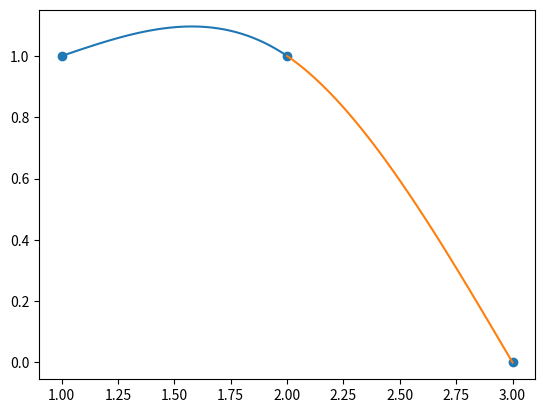

Write Python code to recreate this figure.
import numpy as np
from numpy.polynomial import Polynomial
import matplotlib.pyplot as plt

def LagrangePolynomial(i, xs):
    N = len(xs)
    res = np.polynomial.Polynomial([1])
    for k in range(N):
        if k != i:
            res *= (Polynomial([0, 1]) - xs[k]) / (xs[i] - xs[k])

    return res

def LagrangeInterpolation(xs, ys):
    N = len(xs)
    res = np.polynomial.Polynomial([0])
    for i in range(N):
        res += ys[i] * LagrangePolynomial(i, xs)

    return res

def exercise_1():
    N = 20
    xs = [-1 + 2*i/N for i in range(N + 1)]
    f = lambda x : np.exp(-x**2)
    fs = [f(x) for x in xs]
    ys = [LagrangeInterpolation(xs, fs)(x) for x in xs]
    es = [abs(f(x) - LagrangeInterpolation(xs, fs)(x)) for x in xs]

    plt.plot(xs, ys)
    plt.show()

def exercise_2():
    xs = [1, 2, 3, 4, 5, 6]
    ys = [10, 10, 10, 10, 10, 15]
    p = LagrangeInterpolation(xs, ys)
    print(p(7))

def assignment4_2():
    xs = [0, 2, 3]
    ys = [1, 3, 1]
    p = LagrangeInterpolation(xs, ys)

    xs_plot = np.linspace(0, 3, 100)
    ys_plot = [p(x) for x in xs_plot]

    print(p)
    plt.scatter(xs, ys)
    plt.plot(xs_plot, ys_plot)
    plt.show()

def assignment4_3():
    xs = [-1, 1, 2, 3]
    ys = [3, 1, 3, 7]

    p = LagrangeInterpolation(xs, ys)
    print(p)
    xs_plot = np.linspace(-1, 3, 100)
    ys_plot = [p(x) for x in xs_plot]

    plt.scatter(xs, ys)
    plt.plot(xs_plot, ys_plot)

    p = Polynomial([1, -1, 1]) + Polynomial([1]) * Polynomial([1, 1]) * Polynomial([-1, 1]) * Polynomial([-2, 1]) * Polynomial([-3, 1]) * Polynomial([0, 0, 1])
    print(p)
    ys_plot = [p(x) for x in xs_plot]
    plt.plot(xs_plot, ys_plot)
    plt.show()

def assignment4_4():
    s1 = 1 + (1/4) * Polynomial([-1, 1]) - (1/4) * (Polynomial([-1, 1]) ** 3)
    x1 = np.linspace(1, 2, 100)

    s2 = 1 + (-1/2) * Polynomial([-2, 1]) - (3/4) * (Polynomial([-2, 1]) ** 2) + (1/4) * (Polynomial([-2, 1]) ** 3)
    x2 = np.linspace(2, 3, 100)
    
    plt.plot(x1, [s1(x) for x in x1])
    plt.plot(x2, [s2(x) for x in x2])
    plt.scatter([1, 2, 3], [1, 1, 0])
    plt.show()

if __name__ == "__main__":
    # exercise_1()
    # exercise_2()
    # assignment4_2()
    # assignment4_3()
    assignment4_4()
